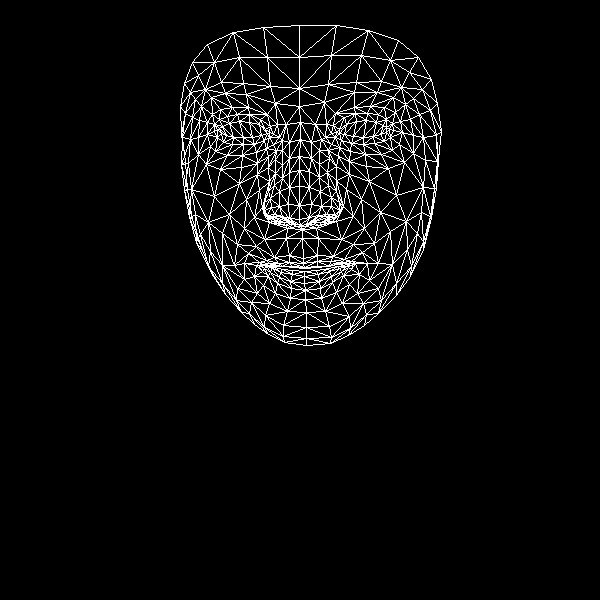

The file beside this chart, header and first rows:
, x, y
0, 303, 258
1, 299, 219
2, 302, 229
3, 289, 172
4, 299, 205
5, 299, 186
6, 300, 139
7, 221, 133
8, 299, 106
9, 299, 88
10, 299, 25
11, 303, 263
12, 304, 267
13, 304, 268
14, 304, 271
15, 304, 276
16, 304, 283
17, 305, 290
18, 305, 299
19, 300, 225
20, 290, 222
21, 184, 83
22, 254, 144
23, 243, 144
24, 232, 144
25, 217, 137
26, 264, 140
27, 237, 114
28, 249, 114
29, 227, 116
30, 219, 119
31, 210, 146
32, 265, 315
33, 217, 129
34, 182, 137
35, 198, 137
36, 246, 199
37, 289, 255
38, 292, 266
39, 274, 257
40, 266, 260
41, 282, 266
42, 273, 266
43, 254, 276
44, 289, 218
45, 288, 204
46, 201, 106
47, 268, 167
48, 264, 210
49, 264, 202
50, 214, 196
51, 289, 187
52, 225, 93
53, 211, 97
54, 192, 62
55, 275, 103
56, 260, 119
57, 244, 263
58, 202, 250
59, 272, 218
... 408 more rows
